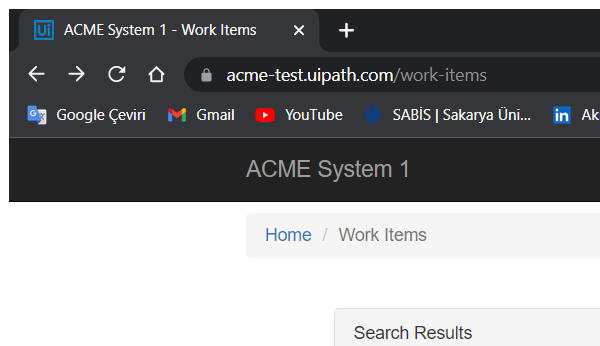
Task: Robotic Enterprise Framework
Workflow: Process

Step 1: Attach Browser 'chrome.exe ACME' in window 'ACME System 1 - Work Items' (chrome.exe)

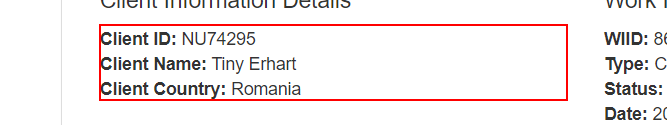
Step 2: get-text from the paragraph

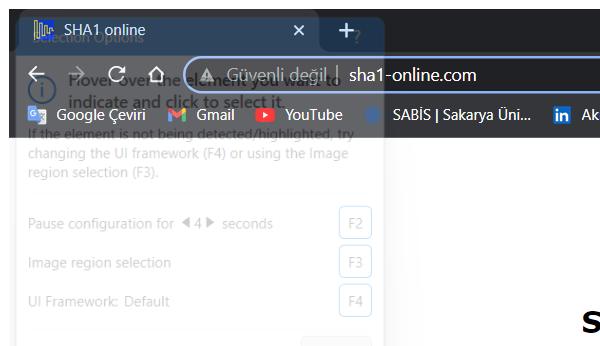
Step 3: Attach Browser 'chrome.exe  SHA1 online' in window 'SHA1 online' (chrome.exe)

Step 4: type "[Client+ "[k(enter)]"]" into the text box (no picture)

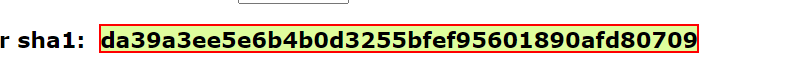
Step 5: get-text from the element

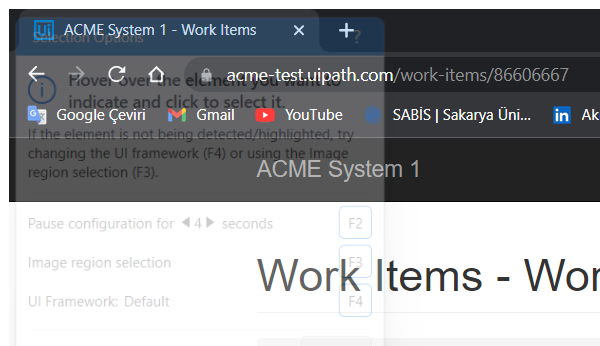
Step 6: Attach Browser 'chrome.exe ACME' in window 'ACME System 1 - Work Items' (chrome.exe)

Step 7: click on the button 'Update Work Item' (no picture)

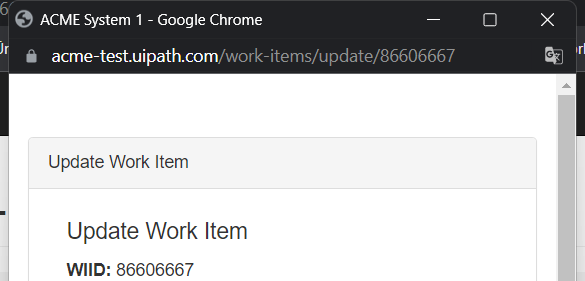
Step 8: Attach Browser 'chrome.exe ACME' in window 'ACME System 1' (chrome.exe)

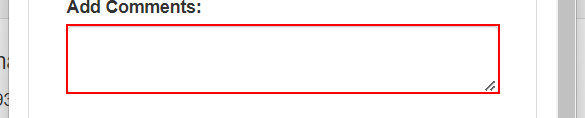
Step 9: type [hashCode] into the text box

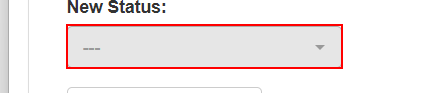
Step 10: click on the button

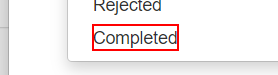
Step 11: click on the link 'Completed' in window 'ACME System 1' (chrome.exe)

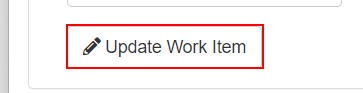
Step 12: click on the button

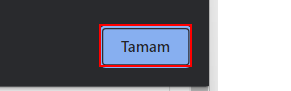
Step 13: find the push button 'Tamam' in window 'ACME System 1 - Google Chrome' (chrome.exe)

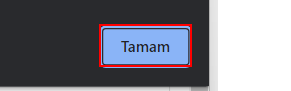
Step 14 [then]: click on the push button 'Tamam' in window 'ACME System 1 - Google Chrome' (chrome.exe)

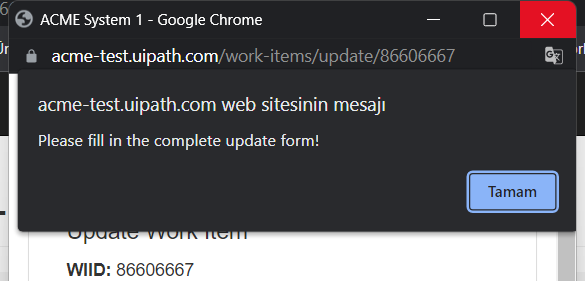
Step 15: Close Window 'chrome.exe ACME' in window 'ACME System 1' (chrome.exe)